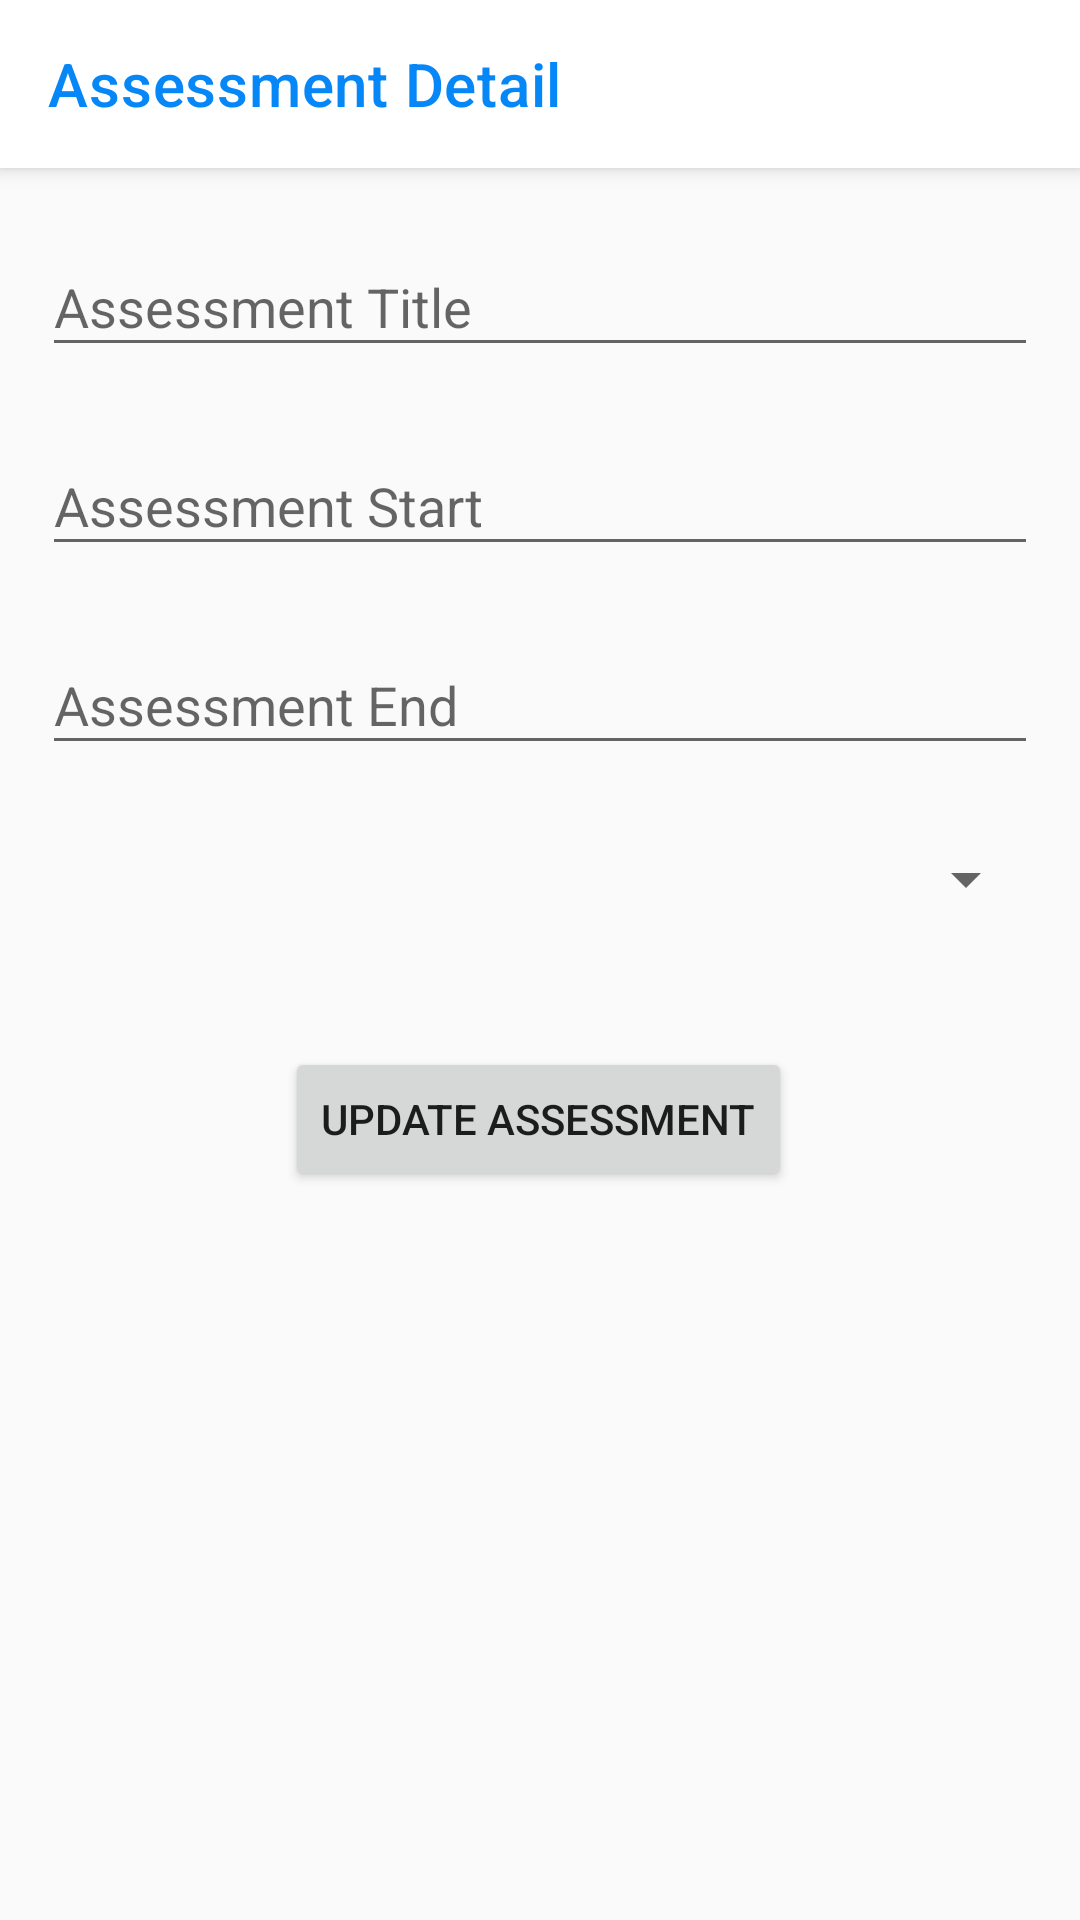

Reconstruct the res/layout file that produces this screen, plus the resources it refers to.
<!-- AndroidManifest.xml: application theme Theme.AppCompat.Light.NoActionBar -->
<!-- res/layout/activity_assessment_detail.xml -->
<?xml version="1.0" encoding="utf-8"?>
<androidx.coordinatorlayout.widget.CoordinatorLayout xmlns:android="http://schemas.android.com/apk/res/android"
    xmlns:app="http://schemas.android.com/apk/res-auto"
    xmlns:tools="http://schemas.android.com/tools"
    android:layout_width="match_parent"
    android:layout_height="match_parent"
    tools:context=".UI.Assessments.AssessmentDetailActivity">

    <com.google.android.material.appbar.AppBarLayout
        android:id="@+id/course_app_bar"
        android:layout_width="match_parent"
        android:layout_height="wrap_content"
        android:background="@color/white"
        android:fitsSystemWindows="true"
        android:theme="@style/Theme.MaterialComponents">

        <androidx.appcompat.widget.Toolbar
            android:id="@+id/toolbar"
            android:layout_width="match_parent"
            android:layout_height="?attr/actionBarSize"
            app:layout_collapseMode="pin"
            app:popupTheme="@style/AppTheme.AppBarOverlay"
            app:title="@string/assessment_detail"
            app:titleTextColor="@color/colorAccent" />
    </com.google.android.material.appbar.AppBarLayout>

    <androidx.core.widget.NestedScrollView
        android:layout_width="match_parent"
        android:layout_height="match_parent"
        app:layout_behavior="@string/appbar_scrolling_view_behavior">

        <androidx.constraintlayout.widget.ConstraintLayout
            android:layout_width="match_parent"
            android:layout_height="match_parent"
            android:orientation="vertical">

            <com.google.android.material.textfield.TextInputLayout
                android:id="@+id/course_name_til"
                android:layout_width="match_parent"
                android:layout_height="wrap_content"
                android:layout_margin="@dimen/text_margin"
                app:layout_constraintEnd_toEndOf="parent"
                app:layout_constraintStart_toStartOf="parent"
                app:layout_constraintTop_toTopOf="parent">

                <com.google.android.material.textfield.TextInputEditText
                    android:id="@+id/assessment_title_et"
                    android:layout_width="match_parent"
                    android:layout_height="wrap_content"
                    android:hint="@string/assessment_title"
                    android:inputType="textCapWords" />
            </com.google.android.material.textfield.TextInputLayout>

            <com.google.android.material.textfield.TextInputLayout
                android:id="@+id/course_start_til"
                android:layout_width="match_parent"
                android:layout_height="wrap_content"
                android:layout_margin="@dimen/text_margin"
                android:layout_marginTop="16dp"
                app:layout_constraintStart_toStartOf="parent"
                app:layout_constraintTop_toBottomOf="@+id/course_name_til">

                <com.google.android.material.textfield.TextInputEditText
                    android:id="@+id/assessment_start_et"
                    android:layout_width="match_parent"
                    android:layout_height="wrap_content"
                    android:hint="@string/assessment_start"
                    android:focusable="false"
                    android:inputType="none" />
            </com.google.android.material.textfield.TextInputLayout>

            <com.google.android.material.textfield.TextInputLayout
                android:id="@+id/course_end_til"
                android:layout_width="match_parent"
                android:layout_height="wrap_content"
                android:layout_margin="@dimen/text_margin"
                app:layout_constraintStart_toStartOf="parent"
                app:layout_constraintTop_toBottomOf="@+id/course_start_til">

                <com.google.android.material.textfield.TextInputEditText
                    android:id="@+id/assessment_end_et"
                    android:layout_width="match_parent"
                    android:layout_height="wrap_content"
                    android:hint="@string/assessment_end"
                    android:focusable="false"
                    android:inputType="none" />
            </com.google.android.material.textfield.TextInputLayout>

            <Spinner
                android:id="@+id/spinnerCourse"
                android:layout_width="match_parent"
                android:layout_height="48dp"
                android:layout_margin="@dimen/text_margin"
                android:layout_marginStart="12dp"
                android:entries="@array/courses"
                android:hint="@string/course_notes_course_dt"
                app:layout_constraintStart_toStartOf="parent"
                app:layout_constraintTop_toBottomOf="@+id/course_end_til"
                app:layout_constraintVertical_bias="0.0" />

            <Button
                android:id="@+id/addAssessmentBtn"
                android:layout_width="wrap_content"
                android:layout_height="wrap_content"
                android:layout_marginTop="32dp"
                android:text="@string/update_assessment"
                app:layout_constraintEnd_toEndOf="parent"
                app:layout_constraintHorizontal_bias="0.498"
                app:layout_constraintStart_toStartOf="parent"
                app:layout_constraintTop_toBottomOf="@+id/spinnerCourse" />

        </androidx.constraintlayout.widget.ConstraintLayout>

    </androidx.core.widget.NestedScrollView>

</androidx.coordinatorlayout.widget.CoordinatorLayout>
<!-- resources referenced by this layout -->
<resources>
  <string-array name="courses">courses</string-array>
  <color name="colorAccent">#0687F8</color>
  <color name="white">#FFFFFF</color>
  <dimen name="text_margin">14dp</dimen>
  <string name="assessment_detail">Assessment Detail</string>
  <string name="assessment_end">Assessment End</string>
  <string name="assessment_start">Assessment Start</string>
  <string name="assessment_title">Assessment Title</string>
  <string name="course_notes_course_dt">Course Notes</string>
  <string name="update_assessment">Update Assessment</string>
  <style name="AppTheme.AppBarOverlay" parent="Theme.AppCompat.Light" />
</resources>
